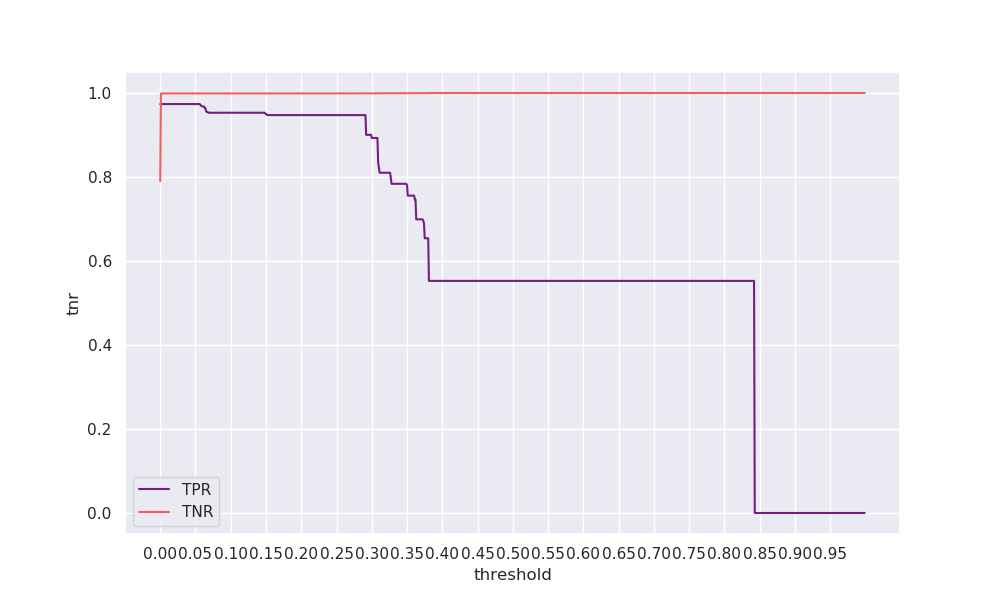

Data behind this chart, as committed beside it:
threshold, tpr, tnr, geometric_mean, arithmetic_mean
0.0, 0.9737, 0.7899, 0.877, 0.8818
0.001, 0.9737, 0.9988, 0.9862, 0.9863
0.002, 0.9737, 0.9989, 0.9862, 0.9863
0.003, 0.9737, 0.9989, 0.9862, 0.9863
0.004, 0.9737, 0.9989, 0.9862, 0.9863
0.005, 0.9737, 0.9989, 0.9862, 0.9863
0.006, 0.9737, 0.9989, 0.9862, 0.9863
0.007, 0.9737, 0.9989, 0.9862, 0.9863
0.008, 0.9737, 0.9989, 0.9862, 0.9863
0.009, 0.9737, 0.9989, 0.9862, 0.9863
0.01, 0.9737, 0.9989, 0.9862, 0.9863
0.011, 0.9737, 0.9989, 0.9862, 0.9863
0.012, 0.9737, 0.9989, 0.9862, 0.9863
0.013, 0.9737, 0.9989, 0.9862, 0.9863
0.014, 0.9737, 0.9989, 0.9862, 0.9863
0.015, 0.9737, 0.9989, 0.9862, 0.9863
0.016, 0.9737, 0.9989, 0.9862, 0.9863
0.017, 0.9737, 0.9989, 0.9862, 0.9863
0.018, 0.9737, 0.9989, 0.9862, 0.9863
0.019, 0.9737, 0.9989, 0.9862, 0.9863
0.02, 0.9737, 0.9989, 0.9862, 0.9863
0.021, 0.9737, 0.9989, 0.9862, 0.9863
0.022, 0.9737, 0.9989, 0.9862, 0.9863
0.023, 0.9737, 0.9989, 0.9862, 0.9863
0.024, 0.9737, 0.9989, 0.9862, 0.9863
0.025, 0.9737, 0.9989, 0.9862, 0.9863
0.026, 0.9737, 0.9989, 0.9862, 0.9863
0.027, 0.9737, 0.9989, 0.9862, 0.9863
0.028, 0.9737, 0.9989, 0.9862, 0.9863
0.029, 0.9737, 0.9989, 0.9862, 0.9863
0.03, 0.9737, 0.9989, 0.9862, 0.9863
0.031, 0.9737, 0.9989, 0.9862, 0.9863
0.032, 0.9737, 0.9989, 0.9862, 0.9863
0.033, 0.9737, 0.9989, 0.9862, 0.9863
0.034, 0.9737, 0.9989, 0.9862, 0.9863
0.035, 0.9737, 0.9989, 0.9862, 0.9863
0.036, 0.9737, 0.9989, 0.9862, 0.9863
0.037, 0.9737, 0.9989, 0.9862, 0.9863
0.038, 0.9737, 0.9989, 0.9862, 0.9863
0.039, 0.9737, 0.9989, 0.9862, 0.9863
0.04, 0.9737, 0.9989, 0.9862, 0.9863
0.041, 0.9737, 0.9989, 0.9862, 0.9863
0.042, 0.9737, 0.9989, 0.9862, 0.9863
0.043, 0.9737, 0.9989, 0.9862, 0.9863
0.044, 0.9737, 0.9989, 0.9862, 0.9863
0.045, 0.9737, 0.9989, 0.9862, 0.9863
0.046, 0.9737, 0.9989, 0.9862, 0.9863
0.047, 0.9737, 0.9989, 0.9862, 0.9863
0.048, 0.9737, 0.9989, 0.9862, 0.9863
0.049, 0.9737, 0.9989, 0.9862, 0.9863
0.05, 0.9737, 0.9989, 0.9862, 0.9863
0.051, 0.9737, 0.9989, 0.9862, 0.9863
0.052, 0.9737, 0.9989, 0.9862, 0.9863
0.053, 0.9737, 0.9989, 0.9862, 0.9863
0.054, 0.9737, 0.9989, 0.9862, 0.9863
0.055, 0.9737, 0.9989, 0.9862, 0.9863
0.056, 0.9737, 0.9989, 0.9862, 0.9863
0.057, 0.9718, 0.9989, 0.9853, 0.9854
0.058, 0.9699, 0.9989, 0.9843, 0.9844
0.059, 0.968, 0.9989, 0.9834, 0.9835
... 940 more rows
